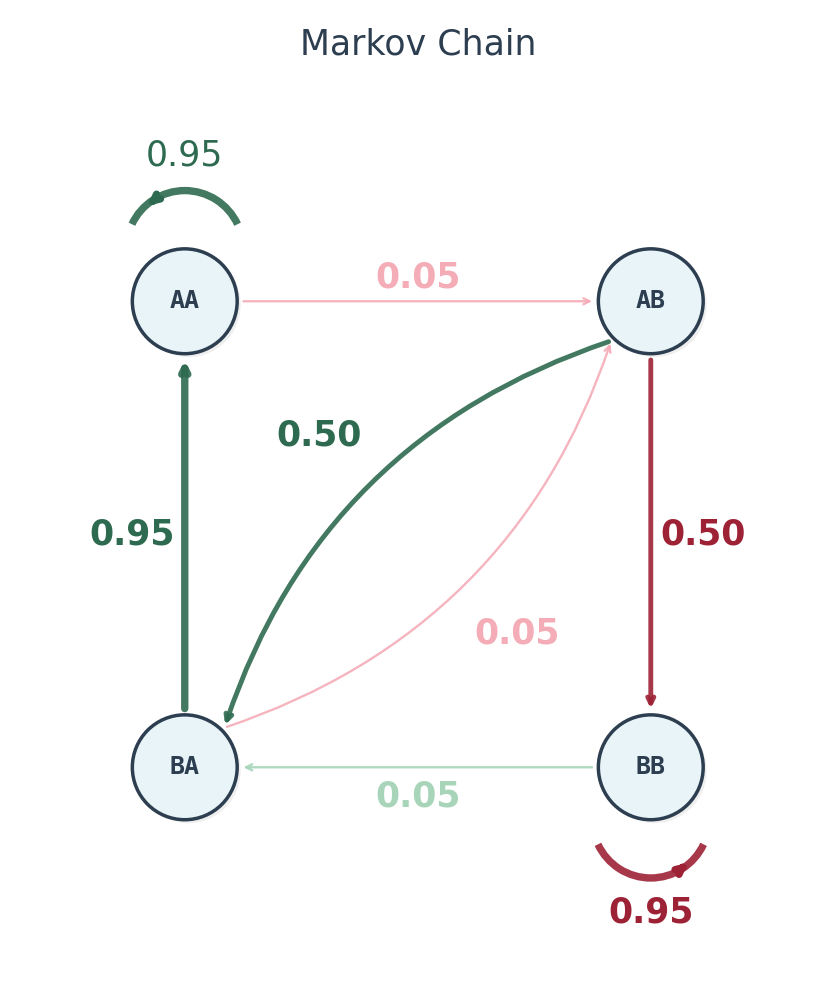

The script that saved this image:
import matplotlib.pyplot as plt
import matplotlib.patches as patches
import numpy as np
import matplotlib.pyplot as plt
import matplotlib.patches as patches
import numpy as np
from matplotlib.patches import Arc, FancyBboxPatch
import matplotlib.cm as cm

# Set style for better aesthetics
plt.rcParams['font.family'] = 'sans-serif'
plt.rcParams['font.sans-serif'] = ['Arial', 'Helvetica', 'DejaVu Sans']
plt.rcParams['font.size'] = 11


def draw_beautiful_markov_chain(p1, p2, p3, p4):
    """
    Draw a beautiful, minimalist Markov chain diagram
    """
    fig, ax = plt.subplots(1, 1, figsize=(12, 10))
    fig.patch.set_facecolor('white')

    # Elegant color palette
    colors = {
        'node_fill': '#E8F4F8',  # Soft blue
        'node_edge': '#2C3E50',  # Dark blue-gray
        'green_low': '#A8D5BA',  # Soft sage green
        'green_high': '#2D6A4F',  # Deep forest green
        'red_low': '#F4ACB7',  # Soft rose
        'red_high': '#9D2235',  # Deep burgundy
        'text': '#2C3E50'  # Dark blue-gray
    }

    # Define positions
    positions = {
        '(A,A)': (2, 6),
        '(A,B)': (6, 6),
        '(B,A)': (2, 2),
        '(B,B)': (6, 2)
    }

    # State labels - cleaner format
    state_labels = {
        '(A,A)': 'AA',
        '(A,B)': 'AB',
        '(B,A)': 'BA',
        '(B,B)': 'BB'
    }

    def get_color(prob, outcome):
        """Get color based on probability and outcome"""
        if outcome == 'A':
            # Interpolate between soft green and deep green
            r = colors['green_low'] if prob < 0.5 else colors['green_high']
            return r
        else:
            # Interpolate between soft red and deep red
            r = colors['red_low'] if prob < 0.5 else colors['red_high']
            return r

    def draw_self_loop(pos, prob, outcome='A'):
        """Draw elegant self-loop"""
        x, y = pos
        linewidth = 1.5 + 4 * prob
        color = get_color(prob, outcome)

        if pos == positions['(A,A)']:
            # Arc above
            arc = Arc((x, y + 0.45), 1.0, 1.0, angle=0, theta1=25, theta2=155,
                      color=color, linewidth=linewidth, zorder=3,
                      linestyle='-', alpha=0.9)
            ax.add_patch(arc)
            # Arrowhead
            ax.annotate('', xy=(x - 0.32, y + 0.82), xytext=(x - 0.26, y + 0.87),
                        arrowprops=dict(arrowstyle='->', color=color, lw=linewidth,
                                        shrinkA=0, shrinkB=0),
                        zorder=4)
            # Probability label - no box, bigger font
            ax.text(x, y + 1.25, f'{prob:.2f}', ha='center', va='center',
                    fontsize=25, color=color, zorder=7)
        else:  # (B,B)
            # Arc below
            arc = Arc((x, y - 0.45), 1.0, 1.0, angle=0, theta1=205, theta2=335,
                      color=color, linewidth=linewidth, zorder=3,
                      linestyle='-', alpha=0.9)
            ax.add_patch(arc)
            # Arrowhead
            ax.annotate('', xy=(x + 0.32, y - 0.82), xytext=(x + 0.26, y - 0.87),
                        arrowprops=dict(arrowstyle='->', color=color, lw=linewidth,
                                        shrinkA=0, shrinkB=0),
                        zorder=4)
            # Probability label - no box, bigger font
            ax.text(x, y - 1.25, f'{prob:.2f}', ha='center', va='center',
                    fontsize=25, color=color, fontweight='bold',
                    zorder=7)

    def draw_arrow(start_pos, end_pos, prob, offset=0.3,proboff=0.1, outcome='A', curve=False):
        """Draw elegant arrow"""
        x1, y1 = start_pos
        x2, y2 = end_pos

        linewidth = 1.5 + 4 * prob
        color = get_color(prob, outcome)

        dx, dy = x2 - x1, y2 - y1
        length = np.sqrt(dx ** 2 + dy ** 2)

        norm_dx, norm_dy = dx / length, dy / length
        perp_dx, perp_dy = -norm_dy * offset, norm_dx * offset

        start_x = x1 + 0.48 * norm_dx
        start_y = y1 + 0.48 * norm_dy
        end_x = x2 - 0.48 * norm_dx
        end_y = y2 - 0.48 * norm_dy

        mid_x = (start_x + end_x) / 2 + perp_dx
        mid_y = (start_y + end_y) / 2 + perp_dy

        arrowprops = dict(arrowstyle='->', color=color, lw=linewidth,
                          zorder=3, alpha=0.9)
        if curve:
            arrowprops['connectionstyle'] = 'arc3,rad=0.25'

        ax.annotate('', xy=(end_x, end_y), xytext=(start_x, start_y),
                    arrowprops=arrowprops)

        # Probability label - no box, bigger font
        ax.text(mid_x, mid_y-proboff, f'{prob:.2f}', ha='center', va='center',
                fontsize=25, color=color, fontweight='bold',
                zorder=7)

    # Draw all transitions
    draw_self_loop(positions['(A,A)'], p1, outcome='A')
    draw_arrow(positions['(A,A)'], positions['(A,B)'], 1 - p1,
               offset=0.15,proboff=-0.05, outcome='B', curve=False)

    draw_arrow(positions['(A,B)'], positions['(B,A)'], p4,
               offset=-1.2,proboff=0, outcome='A', curve=True)
    draw_arrow(positions['(A,B)'], positions['(B,B)'], 1 - p4,
               offset=0.45,proboff=0, outcome='B', curve=False)

    draw_arrow(positions['(B,A)'], positions['(A,A)'], p3,
               offset=0.45,proboff=0, outcome='A', curve=False)
    draw_arrow(positions['(B,A)'], positions['(A,B)'], 1 - p3,
               offset=-1.2, proboff=0, outcome='B', curve=True)

    draw_arrow(positions['(B,B)'], positions['(B,A)'], p2,
               offset=0.15,proboff=0.1, outcome='A', curve=False)
    draw_self_loop(positions['(B,B)'], 1 - p2, outcome='B')

    # Draw state nodes LAST (on top)
    for state, (x, y) in positions.items():
        # Outer circle with shadow effect
        shadow = patches.Circle((x + 0.03, y - 0.03), 0.45, facecolor='#CCCCCC',
                                edgecolor='none', alpha=0.3, zorder=8)
        ax.add_patch(shadow)

        # Main circle
        circle = patches.Circle((x, y), 0.45, facecolor=colors['node_fill'],
                                edgecolor=colors['node_edge'], linewidth=2.5, zorder=9)
        ax.add_patch(circle)

        # State label
        ax.text(x, y, state_labels[state], ha='center', va='center',
                fontsize=18, fontweight='bold', color=colors['text'],
                zorder=10, family='monospace')

    # Minimal title
    ax.text(4, 8.2, 'Markov Chain', ha='center', va='center',
            fontsize=25, fontweight='300', color=colors['text'])

    # Clean axes
    ax.set_xlim(0.5, 7.5)
    ax.set_ylim(0.2, 8.5)
    ax.set_aspect('equal')
    ax.axis('off')

    return fig, ax

#0300 (0.05,0.95,0.05,0.05)
#3032 (0.95,0.05,0.95,0.5)
#2000 (0.5,0.05,0.05,0.05)
#1302 (0.1,0.95,0.05,0.5)
#3311 (0.95,0.95,0.1,0.1)
#0330 (0.05,0.95,0.95,0.05)
#rand(0.5,0.5,0.5,0.5)
# Create the beautiful version
print("Creating aesthetic Markov chain diagram...")
fig, ax = draw_beautiful_markov_chain(0.95,0.05,0.95,0.5)
plt.tight_layout()
plt.savefig("Markov_chain_rule_3032",dpi=600,bbox_inches='tight')
plt.show()
